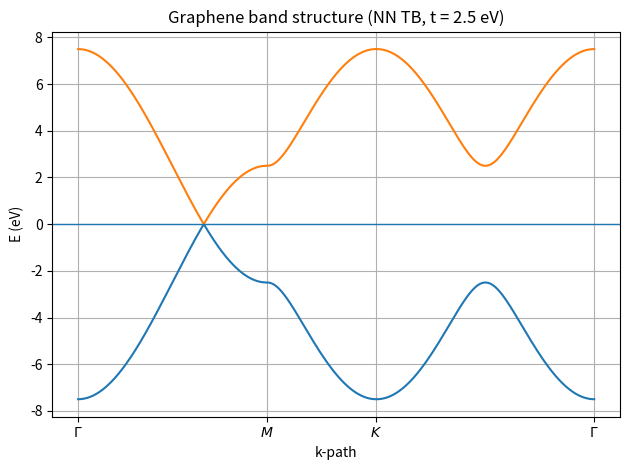

Reproduce this figure in Python.
import numpy as np
import matplotlib.pyplot as plt

# ----------------------------
# Graphene NN tight-binding
# ----------------------------

def reciprocal_vectors(a1, a2):
    """
    Given 2D lattice vectors a1, a2 (Cartesian), return reciprocal vectors b1, b2
    such that a_i · b_j = 2π δ_ij.
    """
    A = np.column_stack([a1, a2])          # 2x2 matrix: [a1 a2]
    B = 2*np.pi * np.linalg.inv(A).T       # B = 2π (A^{-T})
    b1 = B[:, 0]
    b2 = B[:, 1]
    return b1, b2

def k_path(points, n_per_segment=200):
    """
    Build a piecewise-linear k-path through 'points' (list of 2D vectors).
    Returns:
      ks: (N,2) array of k-points in Cartesian coords
      s:  (N,)  cumulative distance along the path (for x-axis)
      tick_pos: positions in s for high-symmetry points
    """
    ks = []
    s = []
    tick_pos = [0.0]

    total = 0.0
    for i in range(len(points)-1):
        k0 = points[i]
        k1 = points[i+1]
        seg = np.linspace(0.0, 1.0, n_per_segment, endpoint=False)
        for t in seg:
            k = (1-t)*k0 + t*k1
            ks.append(k)
            if len(s) == 0:
                s.append(0.0)
            else:
                dk = np.linalg.norm(ks[-1] - ks[-2])
                total += dk
                s.append(total)

        # add tick position at end of the segment
        # (distance from last added point to the segment end)
        dk_end = np.linalg.norm(k1 - ks[-1])
        total += dk_end
        tick_pos.append(total)

    # append final point
    ks.append(points[-1])
    s.append(total)

    return np.array(ks), np.array(s), tick_pos

def graphene_energies(k_cart, t=2.5, a=1.0):
    """
    Nearest-neighbor graphene TB: E±(k) = ± t |f(k)|
    using 3 NN vectors delta_i (Cartesian).
    'a' here is NN bond length used to define delta vectors (scale choice).
    """
    # 3 nearest-neighbor vectors (one common convention)
    d1 = np.array([0.0, a])
    d2 = np.array([np.sqrt(3)*a/2, -a/2])
    d3 = np.array([-np.sqrt(3)*a/2, -a/2])

    phase = lambda d: np.exp(1j * (k_cart @ d))
    f = phase(d1) + phase(d2) + phase(d3)
    E = t * np.abs(f)
    return -E, E  # (valence, conduction)

def main():
    # ----------------------------
    # Lattice vectors from HW figure:
    # a1 = a*(sqrt(3)/2 i + 1/2 j), a2 = a*(sqrt(3)/2 i - 1/2 j)
    # We'll set a=1 for geometry scale (energies scale with t anyway).
    # ----------------------------
    a = 1.0
    a1 = a * np.array([np.sqrt(3)/2,  1/2])
    a2 = a * np.array([np.sqrt(3)/2, -1/2])

    b1, b2 = reciprocal_vectors(a1, a2)

    # High-symmetry points in reciprocal space (Cartesian):
    Gamma = np.array([0.0, 0.0])
    # Common choices for hexagonal BZ:
    M = 0.5 * (b1 + b2)
    K = (2*b1 + b2) / 3.0

    # Build path Γ → M → K → Γ
    ks, s, tick_pos = k_path([Gamma, M, K, Gamma], n_per_segment=250)

    # Compute energies along path
    Ev, Ec = graphene_energies(ks, t=2.5, a=a)  # eV

    # Plot
    plt.figure()
    plt.plot(s, Ev)
    plt.plot(s, Ec)
    plt.axhline(0.0, linewidth=1)

    plt.xticks(tick_pos, [r"$\Gamma$", r"$M$", r"$K$", r"$\Gamma$"])
    plt.xlabel("k-path")
    plt.ylabel("E (eV)")
    plt.title("Graphene band structure (NN TB, t = 2.5 eV)")
    plt.grid(True)
    plt.tight_layout()
    plt.show()

if __name__ == "__main__":
    main()
